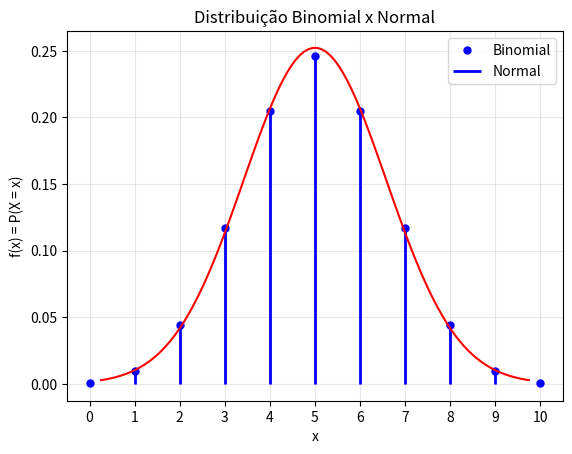

Write the Python code that produced this figure.
from scipy.stats import binom 
import matplotlib.pyplot as plt 
import matplotlib.ticker as mticker
import numpy as np
import scipy.stats as stats
import math

# setting the values 
# of n and p 
n = 10
p = 0.5
# defining list of r values 
r_values = list(range(n + 1)) 
# list of pmf values 
dist = [binom.pmf(r, n, p) for r in r_values ] 
# plotting the graph 


fig, ax = plt.subplots(1, 1)
plt.xticks(r_values)
#plt.yticks([0,0.1,0.2,0.3,0.4,0.5,0.6,0.7,0.8,0.9,1.0])
ax.plot(r_values, dist, 'bo', ms=5, mec='b')
ax.vlines(r_values, 0, dist, colors='b', lw=2)
ax.set_xticks(r_values)


ax.grid(which='major', alpha=0.3)
#ax.legend(['n = 10\np = 0.5'],loc=1)

ax.set_title('Distribuição Binomial x Normal')
ax.set_ylabel('f(x) = P(X = x)')
ax.set_xlabel('x')

##### Normal ######
mu = n*p
variance = n*p*(1-p)
print(mu,variance)
sigma = math.sqrt(variance)
x = np.linspace(mu - 3*sigma, mu + 3*sigma, 100)
ax.plot(x, stats.norm.pdf(x, mu, sigma),'r')

ax.legend(['Binomial', 'Normal'],loc=1)
# ax[1].set_yticks([0,0.1,0.2,0.3,0.4,0.5,0.6,0.7,0.8,0.9,1.0])
# ax[1].plot(r_values,np.cumsum(dist),marker='o')
# #plt.gca().yaxis.set_major_locator(mticker.MultipleLocator(0.1))
# ax[1].grid(which='major', alpha=0.3)
# ax[1].legend(['n = 3\np = 0.25'],loc=2)
# ax[1].set_title('Distribuição binomial cumulativa')

# ax[1].set_ylabel('F(X)')
# ax[1].set_xlabel('k')

plt.xticks(r_values)

plt.show()



